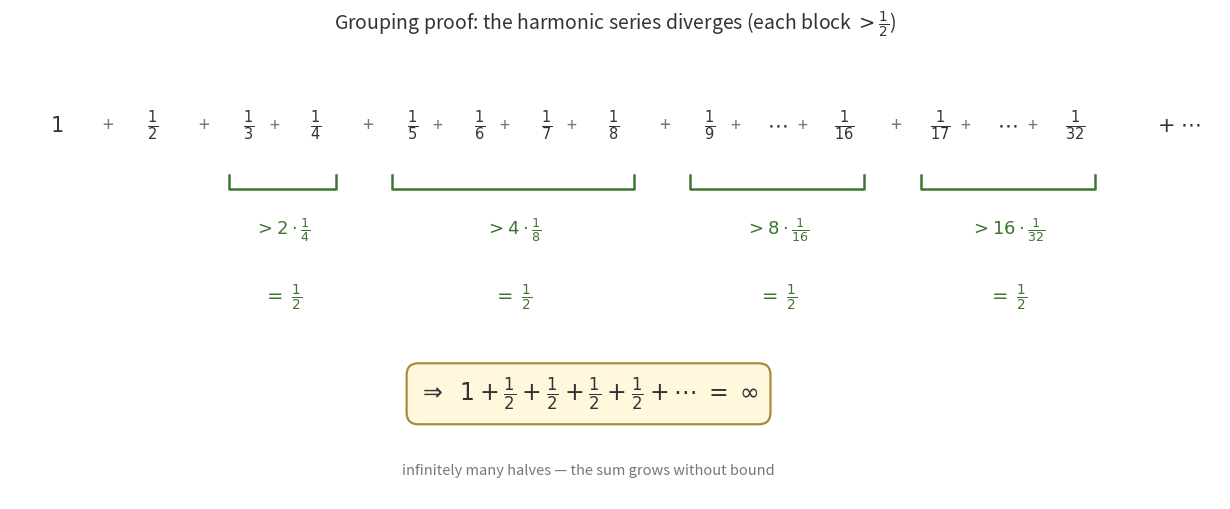

Write the Python code that produced this figure.
"""Generate nl_fig3_grouping_proof.png — harmonic series diverges (block proof).

Group the harmonic terms into blocks of size 2, 4, 8, 16. Each block is bounded
below by (#terms) x (smallest term) = 1/2, so the sum exceeds 1 + 1/2 + 1/2 + ...
"""
import matplotlib.pyplot as plt
import matplotlib.patches as mpatches

BLUE = '#1f4f8c'
GREEN_E = '#3d7530'
TEXT = '#333333'
GREY = '#777777'

fig, ax = plt.subplots(figsize=(12.4, 5.2))

# The terms laid out along a row.
groups = [
    (["$1$"], None, None),
    ([r"$\frac{1}{2}$"], None, None),
    ([r"$\frac{1}{3}$", r"$\frac{1}{4}$"], r"$>2\cdot\frac{1}{4}$", r"$\frac{1}{2}$"),
    ([r"$\frac{1}{5}$", r"$\frac{1}{6}$", r"$\frac{1}{7}$", r"$\frac{1}{8}$"], r"$>4\cdot\frac{1}{8}$", r"$\frac{1}{2}$"),
    ([r"$\frac{1}{9}$", r"$\cdots$", r"$\frac{1}{16}$"], r"$>8\cdot\frac{1}{16}$", r"$\frac{1}{2}$"),
    ([r"$\frac{1}{17}$", r"$\cdots$", r"$\frac{1}{32}$"], r"$>16\cdot\frac{1}{32}$", r"$\frac{1}{2}$"),
]

x = 0.0
gap = 0.55
term_w = 0.95
y_terms = 2.0
for terms, bound, half in groups:
    x0 = x
    for t in terms:
        ax.text(x + term_w / 2, y_terms, t, ha='center', va='center',
                fontsize=15, color=TEXT)
        if t != terms[-1]:
            ax.text(x + term_w, y_terms, "+", ha='center', va='center',
                    fontsize=13, color=GREY)
        x += term_w + 0.32
    x1 = x - 0.32
    # bracket + bound for the multi-term blocks
    if bound is not None:
        ybr = y_terms - 0.55
        ax.plot([x0 + 0.1, x0 + 0.1, x1 - 0.1, x1 - 0.1],
                [ybr + 0.12, ybr, ybr, ybr + 0.12], color=GREEN_E, lw=1.8)
        ax.text((x0 + x1) / 2, ybr - 0.34, bound, ha='center', va='center',
                fontsize=13, color=GREEN_E)
        ax.text((x0 + x1) / 2, ybr - 0.92, "$=$ " + half, ha='center',
                va='center', fontsize=14, color=GREEN_E, fontweight='bold')
    x += gap
    # plus sign between groups
    if (terms, bound, half) != groups[-1]:
        ax.text(x - gap / 2 - 0.1, y_terms, "+", ha='center', va='center',
                fontsize=14, color=GREY)

ax.text(x + 0.2, y_terms, r"$+\;\cdots$", ha='left', va='center',
        fontsize=15, color=TEXT)

# Conclusion line.
ax.text(x / 2, -0.30,
        r"$\Rightarrow\;\; 1 + \frac{1}{2} + \frac{1}{2} + \frac{1}{2} + \frac{1}{2} + \cdots \;=\; \infty$",
        ha='center', va='center', fontsize=17, color=TEXT, fontweight='bold',
        bbox=dict(boxstyle='round,pad=0.5', facecolor='#fff8dc',
                  edgecolor='#aa8b3a', linewidth=1.6))
ax.text(x / 2, -0.95, "infinitely many halves — the sum grows without bound",
        ha='center', va='center', fontsize=10.5, color=GREY, style='italic')

ax.set_title(r"Grouping proof: the harmonic series diverges (each block $>\frac{1}{2}$)",
             fontsize=14, color=TEXT, pad=10)
ax.set_xlim(-0.4, x + 1.4)
ax.set_ylim(-1.2, 2.7)
ax.axis('off')
plt.tight_layout()
plt.savefig('nl_fig3_grouping_proof.png', dpi=220, bbox_inches='tight',
            facecolor='white')
plt.close()
print("Saved nl_fig3_grouping_proof.png")
